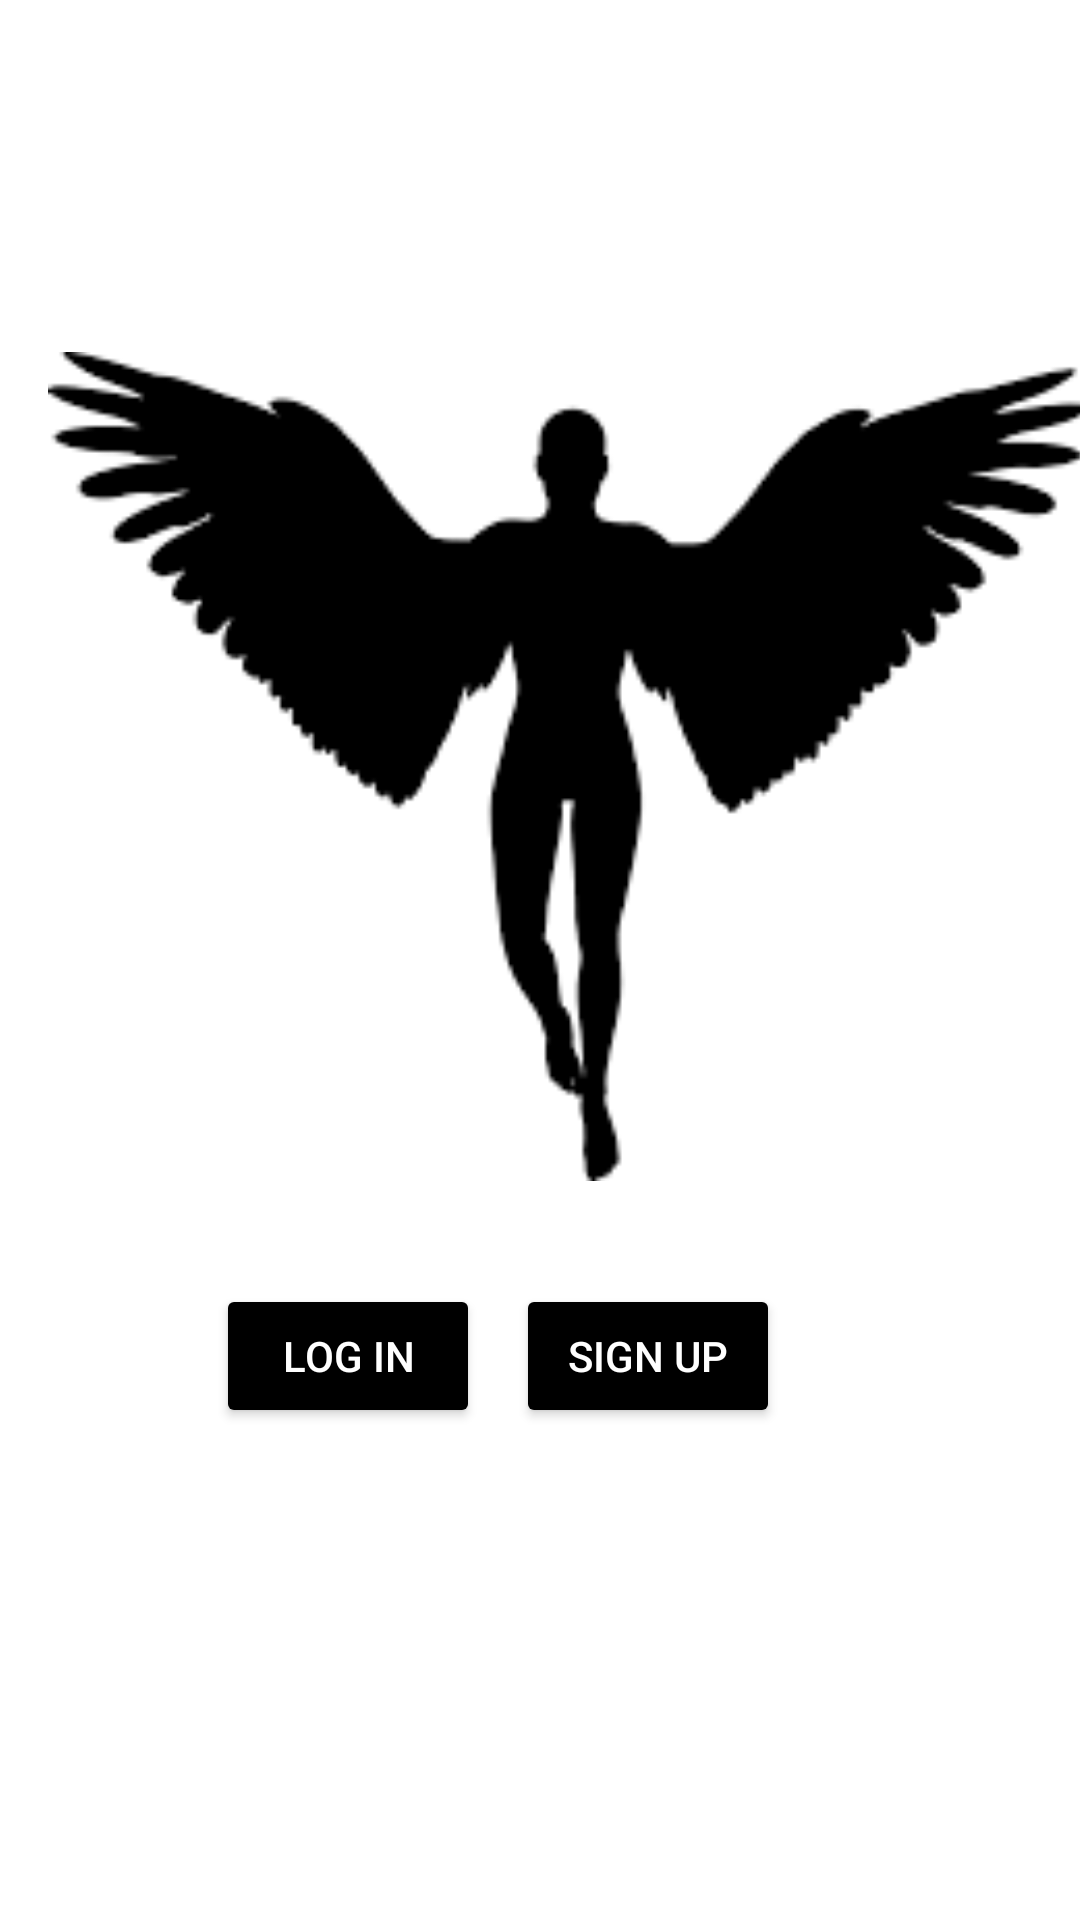

The Android layout XML behind this screen, and the referenced resources:
<!-- AndroidManifest.xml: application theme Theme.USD -->
<!-- res/layout/activity_intro_screen.xml -->
<?xml version="1.0" encoding="utf-8"?>
<androidx.constraintlayout.widget.ConstraintLayout xmlns:android="http://schemas.android.com/apk/res/android"
    xmlns:app="http://schemas.android.com/apk/res-auto"
    xmlns:tools="http://schemas.android.com/tools"
    android:layout_width="match_parent"
    android:layout_height="match_parent"
    tools:context=".IntroScreen">

    <ImageView
        android:id="@+id/iv_logo"
        android:layout_width="347dp"
        android:layout_height="479dp"
        android:layout_marginStart="16dp"
        android:layout_marginTop="16dp"
        app:layout_constraintStart_toStartOf="parent"
        app:layout_constraintTop_toTopOf="parent"
        app:srcCompat="@drawable/divine" />

    <Button
        android:id="@+id/btn_intro_login"
        android:backgroundTint="@color/black"
        android:textColor="#fff"
        android:layout_width="wrap_content"
        android:layout_height="wrap_content"
        android:layout_marginStart="72dp"
        android:layout_marginBottom="164dp"
        android:text="log in"
        app:layout_constraintBottom_toBottomOf="parent"
        app:layout_constraintStart_toStartOf="parent" />

    <Button
        android:id="@+id/btn_intro_signup"
        android:backgroundTint="@color/black"
        android:textColor="#fff"
        android:layout_width="wrap_content"
        android:layout_height="wrap_content"
        android:layout_marginEnd="100dp"
        android:layout_marginBottom="164dp"
        android:text="sign up"
        app:layout_constraintBottom_toBottomOf="parent"
        app:layout_constraintEnd_toEndOf="parent" />
</androidx.constraintlayout.widget.ConstraintLayout>
<!-- resources referenced by this layout -->
<resources>
  <color name="black">#FF000000</color>
  <!-- drawable divine: png bitmap (drawable, 3380 bytes) -->
  <style name="Theme.USD" parent="Theme.MaterialComponents.DayNight.DarkActionBar">
          
          <item name="colorPrimary">@color/purple_500</item>
          <item name="colorPrimaryVariant">@color/purple_700</item>
          <item name="colorOnPrimary">@color/white</item>
          
          <item name="colorSecondary">@color/teal_200</item>
          <item name="colorSecondaryVariant">@color/teal_700</item>
          <item name="colorOnSecondary">@color/black</item>
          
          <item name="android:statusBarColor" tools:targetApi="l">?attr/colorPrimaryVariant</item>
          
      </style>
  <color name="purple_500">#FF6200EE</color>
  <color name="purple_700">#FF3700B3</color>
  <color name="white">#FFFFFFFF</color>
  <color name="teal_200">#FF03DAC5</color>
  <color name="teal_700">#FF018786</color>
</resources>
